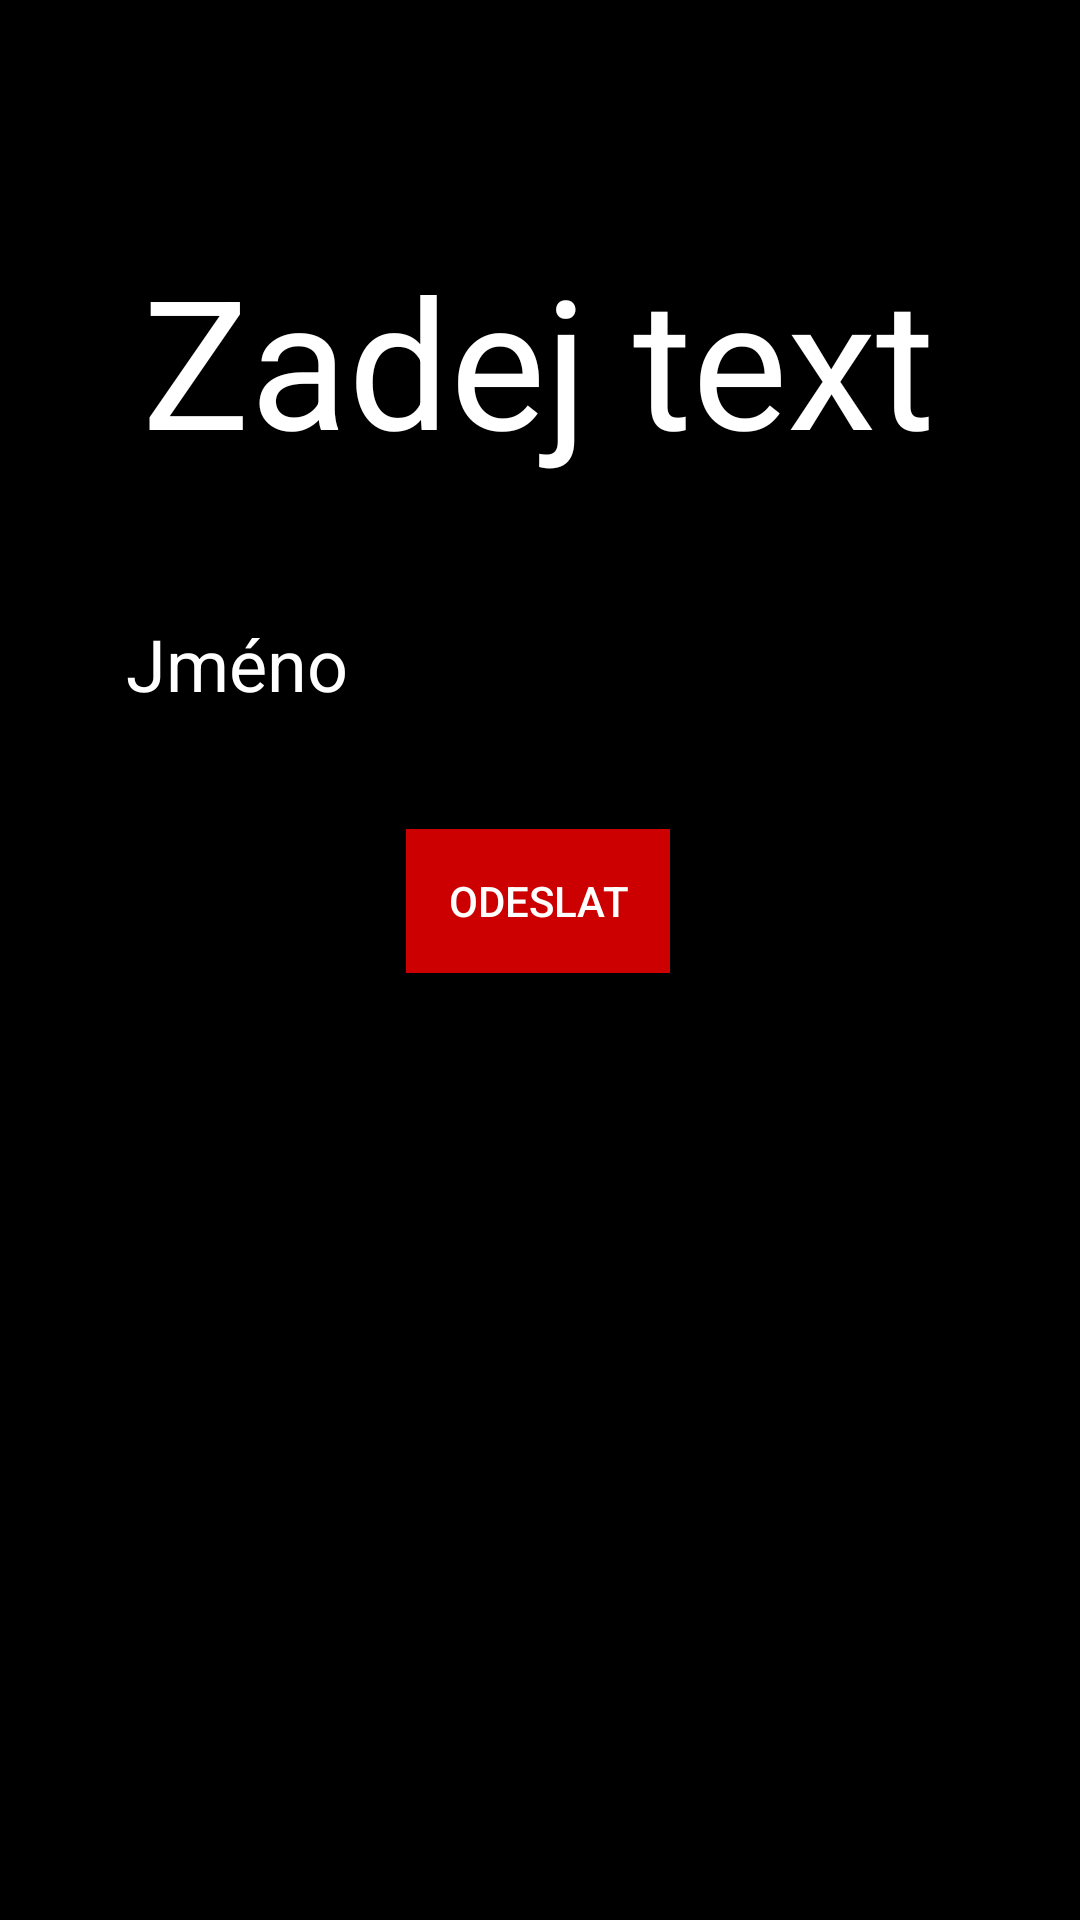

Layout XML and referenced resources for this Android screen:
<!-- AndroidManifest.xml: application theme Theme.Skola -->
<!-- res/layout/activity_main.xml -->
<?xml version="1.0" encoding="utf-8"?>
<androidx.constraintlayout.widget.ConstraintLayout xmlns:android="http://schemas.android.com/apk/res/android"
    xmlns:app="http://schemas.android.com/apk/res-auto"
    xmlns:tools="http://schemas.android.com/tools"
    android:layout_width="match_parent"
    android:layout_height="match_parent"
    android:background="@color/black"
    tools:context=".MainActivity">

    <TextView
        android:id="@+id/text"
        android:layout_width="wrap_content"
        android:layout_height="wrap_content"
        android:text="Zadej text"
        android:textAlignment="center"
        android:textColor="@color/white"
        android:textSize="60sp"
        app:layout_constraintBottom_toBottomOf="parent"
        app:layout_constraintEnd_toEndOf="parent"
        app:layout_constraintHorizontal_bias="0.496"
        app:layout_constraintStart_toStartOf="parent"
        app:layout_constraintTop_toTopOf="parent"
        app:layout_constraintVertical_bias="0.142" />

    <EditText
        android:id="@+id/userName"
        android:layout_width="wrap_content"
        android:layout_height="wrap_content"
        android:ems="10"
        android:inputType="textPersonName"
        android:text="Jméno"
        android:textColor="@color/white"
        android:textColorHint="@color/white"
        android:textSize="24sp"
        app:layout_constraintBottom_toBottomOf="parent"
        app:layout_constraintEnd_toEndOf="parent"
        app:layout_constraintHorizontal_bias="0.497"
        app:layout_constraintStart_toStartOf="parent"
        app:layout_constraintTop_toTopOf="parent"
        app:layout_constraintVertical_bias="0.33" />

    <Button
        android:id="@+id/button"
        android:layout_width="wrap_content"
        android:layout_height="wrap_content"
        android:background="@android:color/holo_red_dark"
        android:text="Odeslat"
        android:onClick="stisknuto"
        android:textColor="@color/white"
        app:layout_constraintBottom_toBottomOf="parent"
        app:layout_constraintEnd_toEndOf="parent"
        app:layout_constraintHorizontal_bias="0.498"
        app:layout_constraintStart_toStartOf="parent"
        app:layout_constraintTop_toTopOf="parent"
        app:layout_constraintVertical_bias="0.467" />

</androidx.constraintlayout.widget.ConstraintLayout>
<!-- resources referenced by this layout -->
<resources>
  <style name="Theme.Skola" parent="Theme.MaterialComponents.DayNight.DarkActionBar">
          
          <item name="colorPrimary">@color/purple_500</item>
          <item name="colorPrimaryVariant">@color/purple_700</item>
          <item name="colorOnPrimary">@color/white</item>
          
          <item name="colorSecondary">@color/teal_200</item>
          <item name="colorSecondaryVariant">@color/teal_700</item>
          <item name="colorOnSecondary">@color/black</item>
          
          <item name="android:statusBarColor">?attr/colorPrimaryVariant</item>
          
      </style>
  <!-- not gathered from this repository: default colours our renderer supplied (Android Studio template values) -->
  <color name="purple_500">#FF6200EE</color>
  <color name="purple_700">#FF3700B3</color>
  <color name="teal_200">#FF03DAC5</color>
  <color name="teal_700">#FF018786</color>
  <color name="black">#FF000000</color>
  <color name="white">#FFFFFFFF</color>
</resources>
